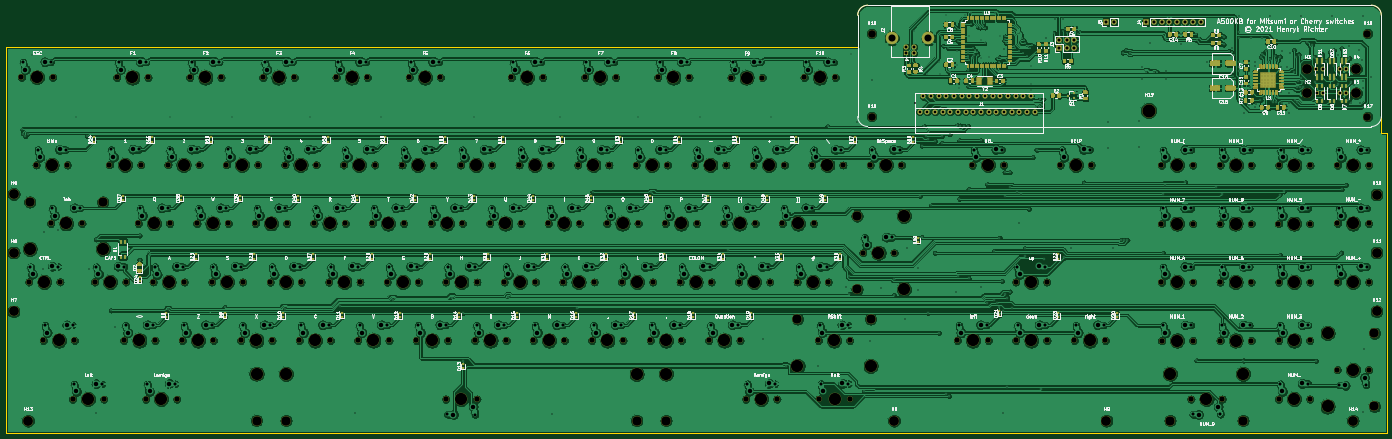
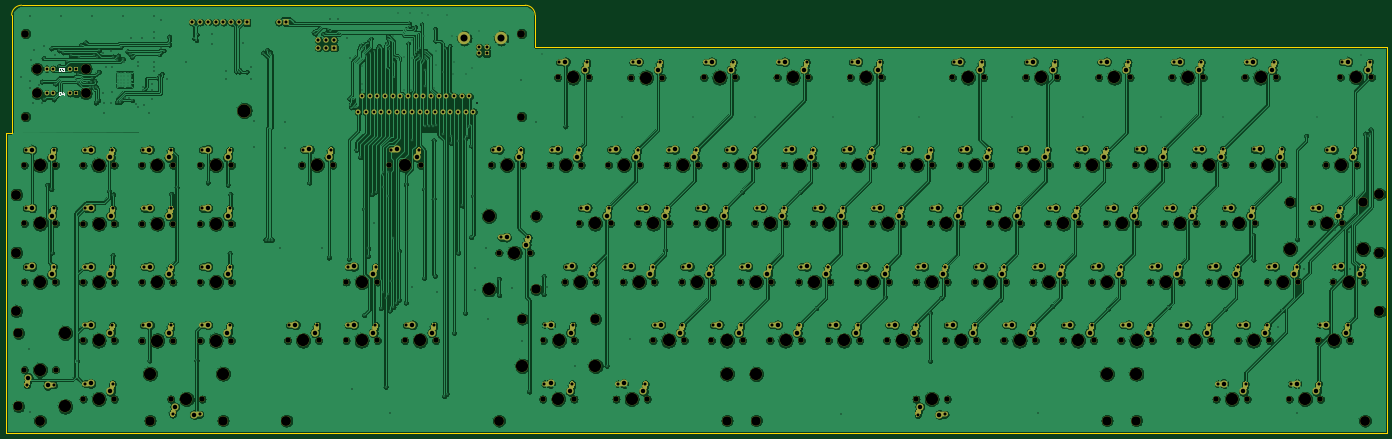
Circuit board: 10 layer files. Board 449.6 x 139.2 mm.
- bottom_copper: A500KB-B_Cu.gbl (1333140 bytes)
- bottom_mask: A500KB-B_Mask.gbs (58559 bytes)
- paste: A500KB-B_Paste.gbp (457 bytes)
- bottom_silk: A500KB-B_SilkS.gbo (1680 bytes)
- outline: A500KB-Edge_Cuts.gm1 (1104 bytes)
- top_copper: A500KB-F_Cu.gtl (1590594 bytes)
- top_mask: A500KB-F_Mask.gts (57969 bytes)
- paste: A500KB-F_Paste.gtp (56869 bytes)
- top_silk: A500KB-F_SilkS.gto (198257 bytes)
- drill: A500KB.drl (20143 bytes)

=== bottom_copper: A500KB-B_Cu.gbl (1333140 bytes, source omitted) ===
=== bottom_mask: A500KB-B_Mask.gbs (58559 bytes, source omitted) ===
=== paste: A500KB-B_Paste.gbp ===
%TF.GenerationSoftware,KiCad,Pcbnew,(5.1.6-0)*%
%TF.CreationDate,2021-12-10T11:59:47+01:00*%
%TF.ProjectId,A500KB,41353030-4b42-42e6-9b69-6361645f7063,rev?*%
%TF.SameCoordinates,Original*%
%TF.FileFunction,Paste,Bot*%
%TF.FilePolarity,Positive*%
%FSLAX46Y46*%
G04 Gerber Fmt 4.6, Leading zero omitted, Abs format (unit mm)*
G04 Created by KiCad (PCBNEW (5.1.6-0)) date 2021-12-10 11:59:47*
%MOMM*%
%LPD*%
G01*
G04 APERTURE LIST*
G04 APERTURE END LIST*
M02*

=== bottom_silk: A500KB-B_SilkS.gbo ===
%TF.GenerationSoftware,KiCad,Pcbnew,(5.1.6-0)*%
%TF.CreationDate,2021-12-10T16:25:12+01:00*%
%TF.ProjectId,A500KB,41353030-4b42-42e6-9b69-6361645f7063,rev?*%
%TF.SameCoordinates,Original*%
%TF.FileFunction,Legend,Bot*%
%TF.FilePolarity,Positive*%
%FSLAX46Y46*%
G04 Gerber Fmt 4.6, Leading zero omitted, Abs format (unit mm)*
G04 Created by KiCad (PCBNEW (5.1.6-0)) date 2021-12-10 16:25:12*
%MOMM*%
%LPD*%
G01*
G04 APERTURE LIST*
%ADD10C,0.150000*%
G04 APERTURE END LIST*
%TO.C,D4*%
D10*
X457684095Y-251912380D02*
X457684095Y-250912380D01*
X457446000Y-250912380D01*
X457303142Y-250960000D01*
X457207904Y-251055238D01*
X457160285Y-251150476D01*
X457112666Y-251340952D01*
X457112666Y-251483809D01*
X457160285Y-251674285D01*
X457207904Y-251769523D01*
X457303142Y-251864761D01*
X457446000Y-251912380D01*
X457684095Y-251912380D01*
X456255523Y-251245714D02*
X456255523Y-251912380D01*
X456493619Y-250864761D02*
X456731714Y-251579047D01*
X456112666Y-251579047D01*
%TO.C,D3*%
X457684095Y-244038380D02*
X457684095Y-243038380D01*
X457446000Y-243038380D01*
X457303142Y-243086000D01*
X457207904Y-243181238D01*
X457160285Y-243276476D01*
X457112666Y-243466952D01*
X457112666Y-243609809D01*
X457160285Y-243800285D01*
X457207904Y-243895523D01*
X457303142Y-243990761D01*
X457446000Y-244038380D01*
X457684095Y-244038380D01*
X456779333Y-243038380D02*
X456160285Y-243038380D01*
X456493619Y-243419333D01*
X456350761Y-243419333D01*
X456255523Y-243466952D01*
X456207904Y-243514571D01*
X456160285Y-243609809D01*
X456160285Y-243847904D01*
X456207904Y-243943142D01*
X456255523Y-243990761D01*
X456350761Y-244038380D01*
X456636476Y-244038380D01*
X456731714Y-243990761D01*
X456779333Y-243943142D01*
%TD*%
M02*

=== outline: A500KB-Edge_Cuts.gm1 ===
%TF.GenerationSoftware,KiCad,Pcbnew,(5.1.6-0)*%
%TF.CreationDate,2021-12-10T16:25:12+01:00*%
%TF.ProjectId,A500KB,41353030-4b42-42e6-9b69-6361645f7063,rev?*%
%TF.SameCoordinates,Original*%
%TF.FileFunction,Profile,NP*%
%FSLAX46Y46*%
G04 Gerber Fmt 4.6, Leading zero omitted, Abs format (unit mm)*
G04 Created by KiCad (PCBNEW (5.1.6-0)) date 2021-12-10 16:25:12*
%MOMM*%
%LPD*%
G01*
G04 APERTURE LIST*
%TA.AperFunction,Profile*%
%ADD10C,0.050000*%
%TD*%
G04 APERTURE END LIST*
D10*
X469950000Y-222700000D02*
G75*
G02*
X473200000Y-225950000I0J-3250000D01*
G01*
X302700000Y-225950000D02*
G75*
G02*
X305950000Y-222700000I3250000J0D01*
G01*
X302700000Y-236220000D02*
X25400000Y-236220000D01*
X302700000Y-225950000D02*
X302700000Y-236220000D01*
X469950000Y-222700000D02*
X305950000Y-222700000D01*
X473220000Y-264160000D02*
X473200000Y-225950000D01*
X474980000Y-264160000D02*
X473220000Y-264160000D01*
X474980000Y-361950000D02*
X474980000Y-264160000D01*
X25400000Y-361950000D02*
X474980000Y-361950000D01*
X25400000Y-360680000D02*
X25400000Y-361950000D01*
X25400000Y-236220000D02*
X25400000Y-360680000D01*
M02*

=== top_copper: A500KB-F_Cu.gtl (1590594 bytes, source omitted) ===
=== top_mask: A500KB-F_Mask.gts (57969 bytes, source omitted) ===
=== paste: A500KB-F_Paste.gtp (56869 bytes, source omitted) ===
=== top_silk: A500KB-F_SilkS.gto (198257 bytes, source omitted) ===
=== drill: A500KB.drl (20143 bytes, source omitted) ===
